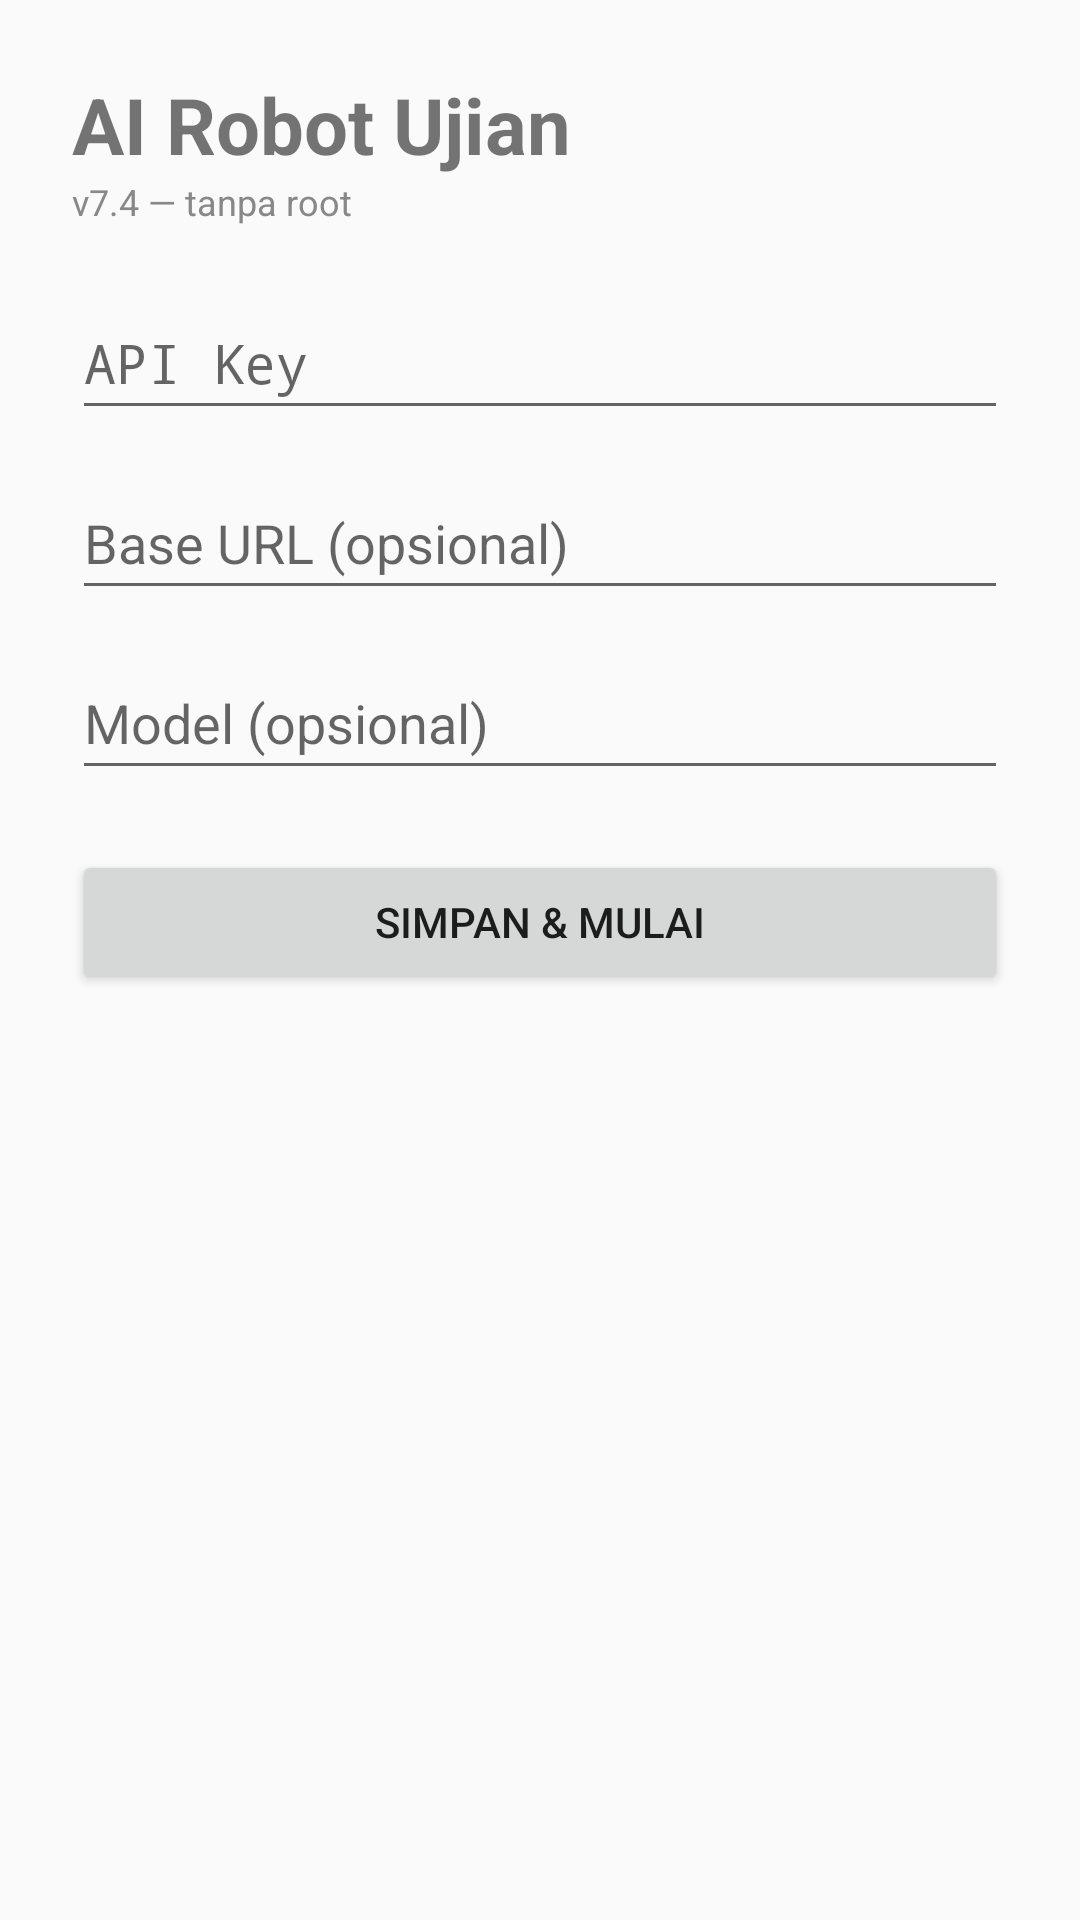

This screen was rendered from an Android layout file. Write that file and the resources it references.
<!-- AndroidManifest.xml: application theme Theme.Solver -->
<!-- res/layout/activity_main.xml -->
<?xml version="1.0" encoding="utf-8"?>
<ScrollView xmlns:android="http://schemas.android.com/apk/res/android"
    android:layout_width="match_parent" android:layout_height="match_parent" android:fillViewport="true">
    <LinearLayout android:layout_width="match_parent" android:layout_height="wrap_content"
        android:orientation="vertical" android:padding="24dp">
        <TextView android:layout_width="wrap_content" android:layout_height="wrap_content"
            android:text="AI Robot Ujian" android:textSize="26sp" android:textStyle="bold" />
        <TextView android:layout_width="wrap_content" android:layout_height="wrap_content"
            android:text="v7.4 — tanpa root" android:textSize="12sp" android:textColor="#888888" android:layout_marginBottom="20dp" />
        <EditText android:id="@+id/etApiKey" android:layout_width="match_parent" android:layout_height="wrap_content"
            android:hint="API Key" android:inputType="textPassword" android:minHeight="48dp" android:layout_marginBottom="12dp" />
        <EditText android:id="@+id/etBaseUrl" android:layout_width="match_parent" android:layout_height="wrap_content"
            android:hint="Base URL (opsional)" android:inputType="textUri" android:minHeight="48dp" android:layout_marginBottom="12dp" />
        <EditText android:id="@+id/etModel" android:layout_width="match_parent" android:layout_height="wrap_content"
            android:hint="Model (opsional)" android:inputType="text" android:minHeight="48dp" android:layout_marginBottom="20dp" />
        <Button android:id="@+id/btnStart" android:layout_width="match_parent" android:layout_height="wrap_content" android:text="Simpan &amp; Mulai" />
    </LinearLayout>
</ScrollView>
<!-- resources referenced by this layout -->
<resources>
  <style name="Theme.Solver" parent="android:Theme.Material.Light.NoActionBar">
          <item name="android:statusBarColor">#000000</item>
          <item name="android:navigationBarColor">#000000</item>
      </style>
</resources>
